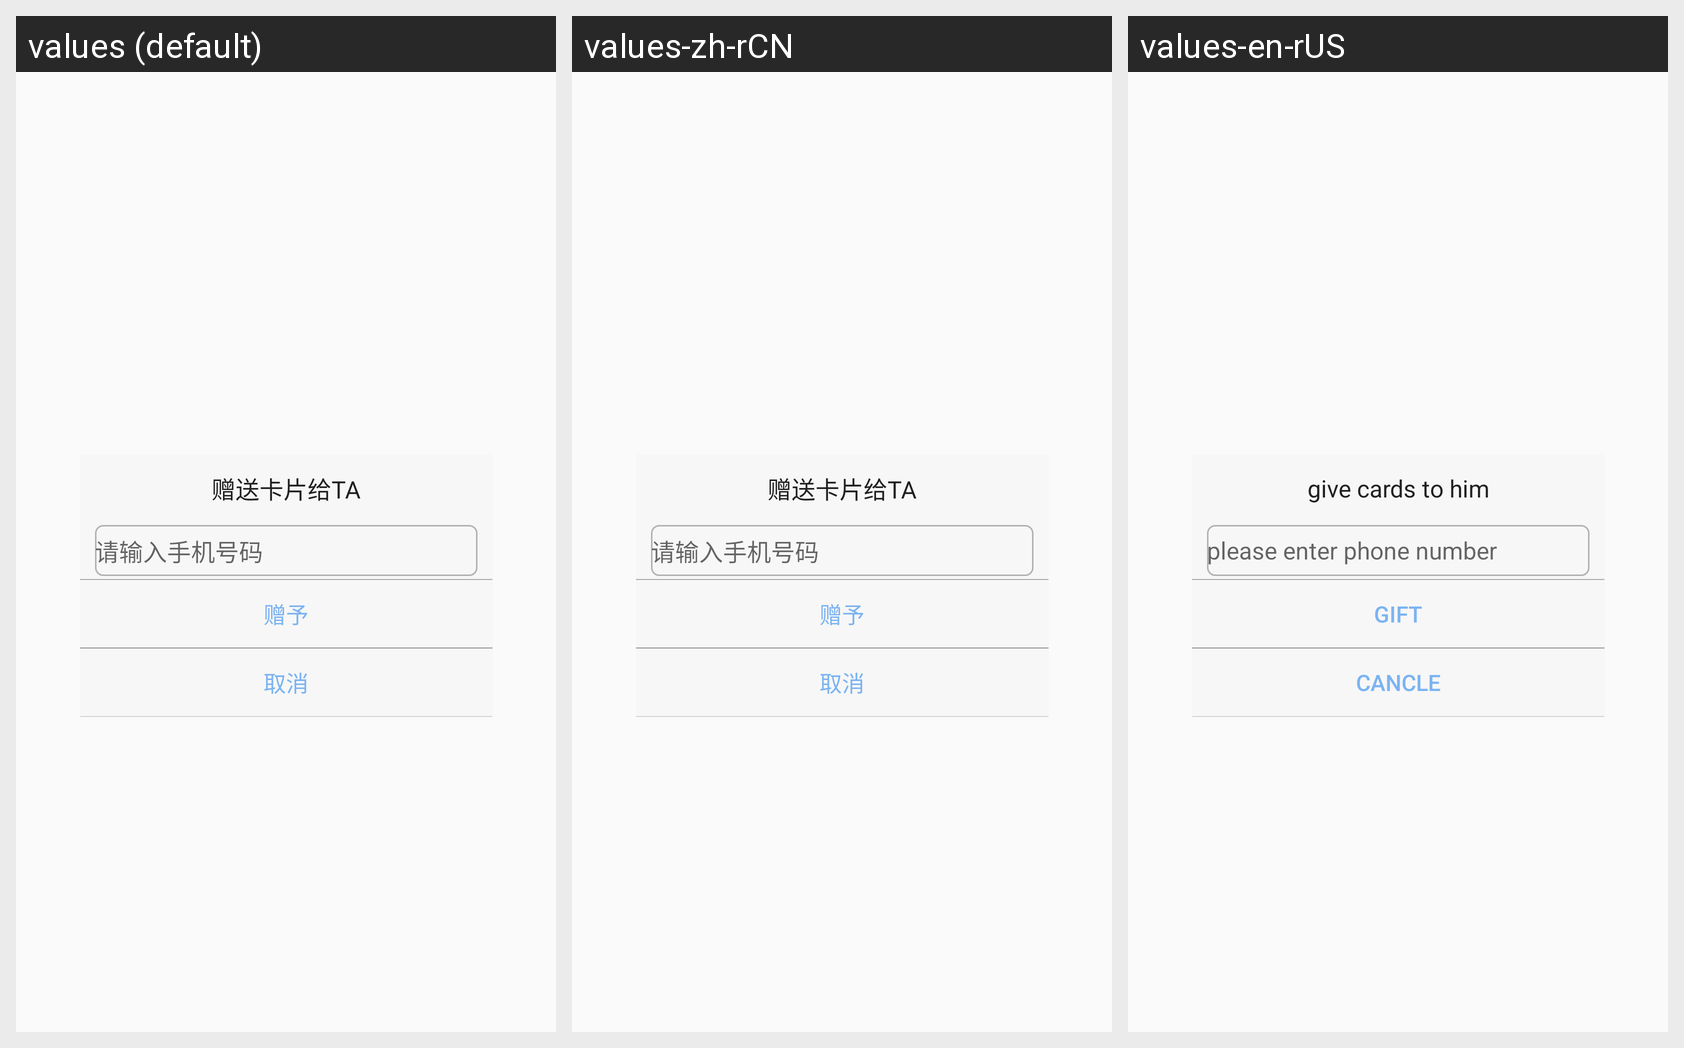

Strings drawn on this Android screen and how each of the app's shown locales translates them:
Android screen res/layout/clip_top_give_card_promebox.xml rendered under 3 locales, left to right: values (default), values-zh-rCN, values-en-rUS. Device: Nexus 5 (rendered at 1080×1920; each locale shown at half size, 540×960, under a caption strip naming it); theme AppTheme.
Strings drawn on this screen, with the default value and each locale's value (text and hints the layout hard-codes, and strings that could not be matched under every locale, appear in the picture but are not listed):

give_cards_to_him
  values: 赠送卡片给TA
  values-zh-rCN: 赠送卡片给TA
  values-en-rUS: give cards to him

please_enter_phone_number
  values: 请输入手机号码
  values-zh-rCN: 请输入手机号码
  values-en-rUS: please enter phone number

gift
  values: 赠予
  values-zh-rCN: 赠予
  values-en-rUS: gift

cancle
  values: 取消
  values-zh-rCN: 取消
  values-en-rUS: cancle
